4-way image classification set "image_classifier" from GitHub (dokkev/Whisker-Based-Tactile-Sensing-and-Shape-Classification); label vocabulary: baseball, concave shape, convex shape, tennis ball.

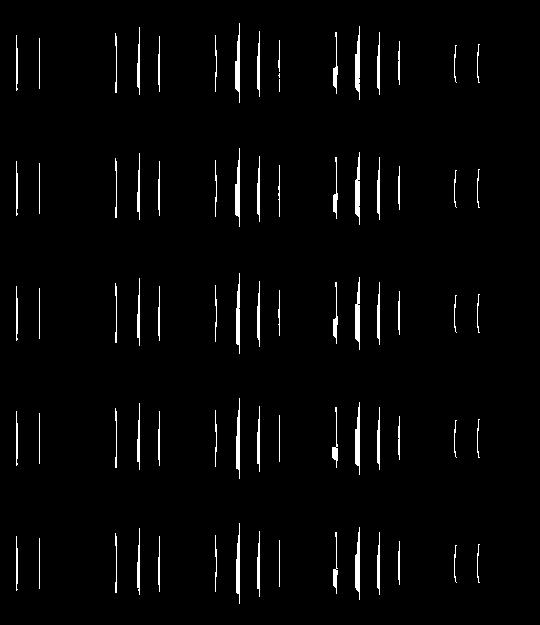
Label: concave shape

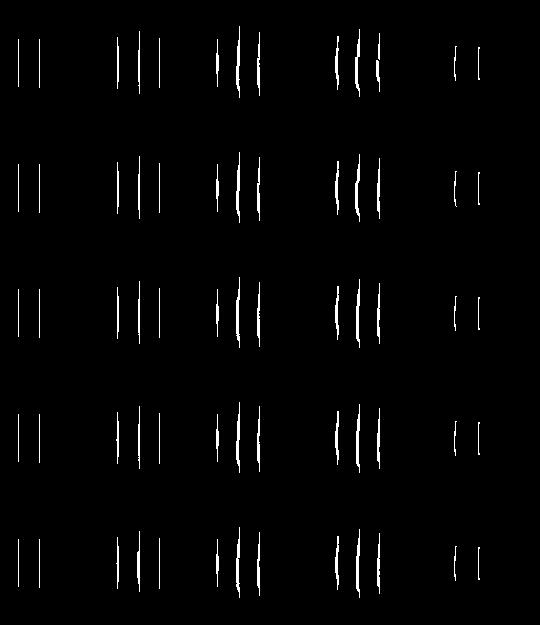
Label: convex shape

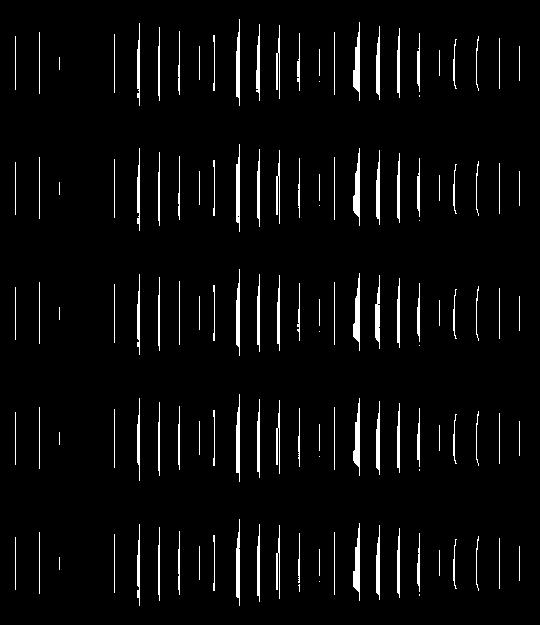
Label: concave shape

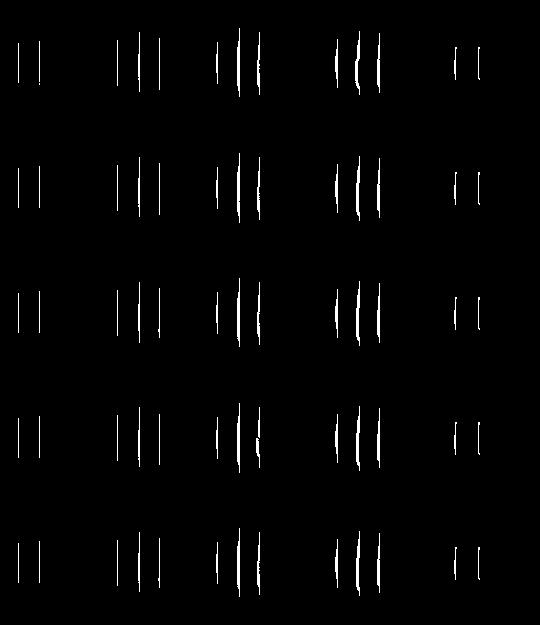
Label: convex shape

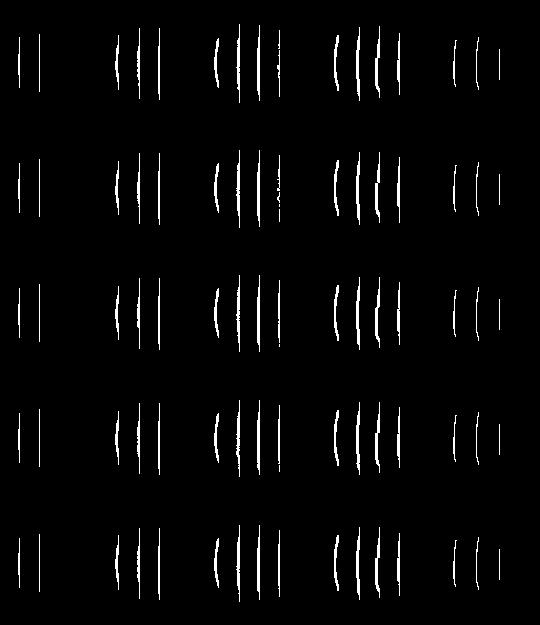
Label: convex shape

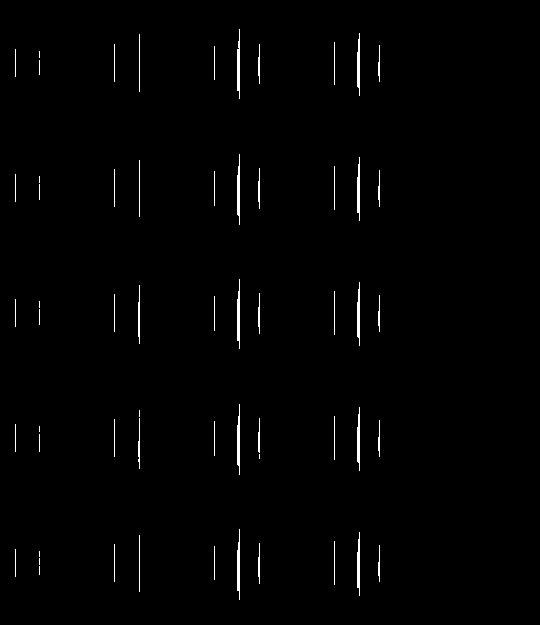
Label: concave shape
